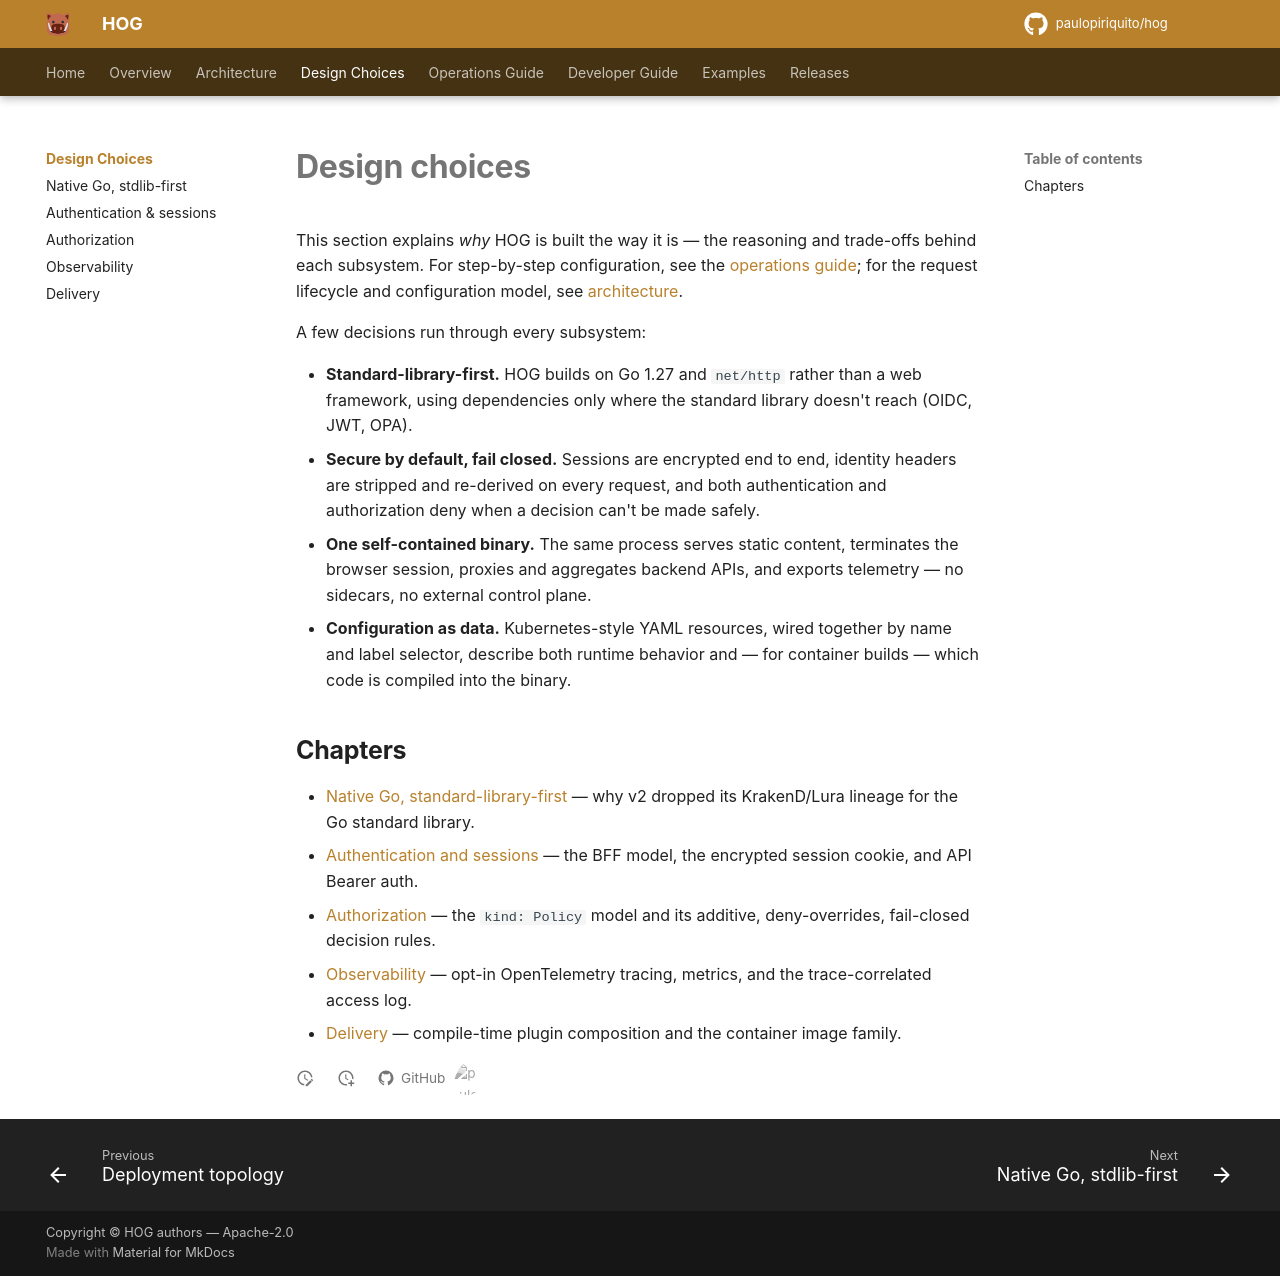

repository: paulopiriquito/hog · page: design/index.html · generator: mkdocs

# Design choices

This section explains *why* HOG is built the way it is — the reasoning and
trade-offs behind each subsystem. For step-by-step configuration, see the
[operations guide](../operations/index.md); for the request lifecycle and
configuration model, see [architecture](../architecture/index.md).

A few decisions run through every subsystem:

- **Standard-library-first.** HOG builds on Go 1.27 and `net/http` rather than
  a web framework, using dependencies only where the standard library doesn't
  reach (OIDC, JWT, OPA).
- **Secure by default, fail closed.** Sessions are encrypted end to end,
  identity headers are stripped and re-derived on every request, and both
  authentication and authorization deny when a decision can't be made safely.
- **One self-contained binary.** The same process serves static content,
  terminates the browser session, proxies and aggregates backend APIs, and
  exports telemetry — no sidecars, no external control plane.
- **Configuration as data.** Kubernetes-style YAML resources, wired together
  by name and label selector, describe both runtime behavior and — for
  container builds — which code is compiled into the binary.

## Chapters

- [Native Go, standard-library-first](native-go.md) — why v2 dropped its
  KrakenD/Lura lineage for the Go standard library.
- [Authentication and sessions](auth-model.md) — the BFF model, the encrypted
  session cookie, and API Bearer auth.
- [Authorization](authorization.md) — the `kind: Policy` model and its
  additive, deny-overrides, fail-closed decision rules.
- [Observability](observability.md) — opt-in OpenTelemetry tracing, metrics,
  and the trace-correlated access log.
- [Delivery](delivery.md) — compile-time plugin composition and the container
  image family.
